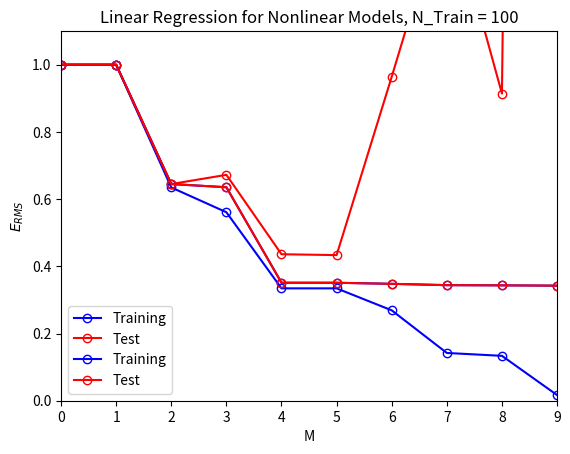

Python code for this plot:
import numpy as np
import matplotlib.pyplot as plt

def generate_data(n):
    # Select seed
    np.random.seed(11585932)

    # Obtain X from a uniform distribution
    X = np.random.uniform(0, 1, n)
    # Obtain t from a sinusoid with noise from a Gaussian distribution
    t = np.sin(2*np.pi*X) + np.random.normal(0, 0.3, n)
    
    # Normalize X using z-score normalization
    X_mean = np.mean(X)
    X_std = np.std(X)
    X_normalized = (X - X_mean) / X_std
    
    # Normalize t using z-score normalization
    t_mean = np.mean(t)
    t_std = np.std(t)
    t_normalized = (t - t_mean) / t_std
    
    return X_normalized, t_normalized

def construct_phi(X, M):
    n = len(X)
    # Generate empty matrix for phi
    phi = np.ones((n, M+1))
    # Generates mapping for X_test based on polynomial degree M
    for i in range(n):
        for j in range(1, M+1):
            phi[i, j] = X[i]**(M-j)
    return phi

def calculate_error(phi, t, w):
    n = len(t)
    # Objective function J(w) = ||I(w)-t||^2, <-- L2 Norm!
    return np.sqrt(np.linalg.norm(phi.dot(w) - t, ord=2)**2 / n)

def plot_errors(train_errors, test_errors):
    x_error = np.arange(len(train_errors))
    plt.plot(x_error, train_errors, fillstyle='none', marker='o', c='blue', label='Training')
    plt.plot(x_error, test_errors, fillstyle='none', marker='o', c='red', label='Test')
    plt.xlim(0, len(train_errors)-1)
    plt.ylim(0, max(test_errors) + 0.1)
    plt.title(f'Linear Regression for Nonlinear Models, N_Train = {samples}')
    plt.xlabel("M")
    plt.ylabel("$E_{RMS}$")
    plt.legend()
    plt.show()

# Number of training samples
sample_set = [10, 100]

# Runs the training/testing process for 10 and 100 training samples.
for samples in sample_set:
    # Generates train set based on N_train
    X_train, t_train = generate_data(samples)
    # Generates test set for N_test = 100
    X_test, t_test = generate_data(100)

    # Create empty arrays for errors
    train_errors = []
    test_errors = []

    # Runs through each polynomial and maps the 
    for M in range(10):
        phi_train = construct_phi(X_train, M)
        w = np.linalg.pinv(phi_train).dot(t_train)

        phi_test = construct_phi(X_test, M)

        train_errors.append(calculate_error(phi_train, t_train, w))
        test_errors.append(calculate_error(phi_test, t_test, w))

    plot_errors(train_errors, test_errors)

    # Print the recorded errors
    print(f"Training Errors for N_train = {samples}:")
    print(train_errors)
    print(f"Testing Errors: for N_train = {samples}")
    print(test_errors)